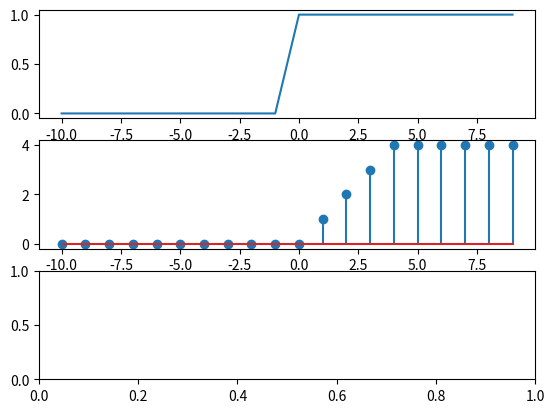

Here is the Python script that generated this plot: (Note: this script raises an exception after producing the figure.)
import numpy as np
import matplotlib.pyplot as plt
from scipy import signal

def r(n):
    a = []
    for i in range(-10, 10):
        if i<n:
            a.append(0)
            # print(i, ":", 0)
        else:
            # print(i, ":", i-n)
            a.append(i-n)
    return a

def u(n):
    a = []
    for i in range(-10, 10):
        if i<n:
            a.append(0)
            # print(i, ":", 0)
        else:
            a.append(1)
            # print(i, ":", 1)
    return a


# First signal
chart1 = plt.subplot(311)
x1 = np.arange(-10, 10, 1)
x = [x11 - x22 for (x11, x22) in zip(u(0), u(12))]
plt.plot(x1, x)

# Second signal
chart2 = plt.subplot(312)
x2 = np.arange(-10, 10, 1)
y = [y11 - y22 - y33 - y44 for (y11, y22, y33, y44) in zip(r(0), r(4), r(12), r(16))]
plt.stem(x2, y)

# Deconvolution
chart3 = plt.subplot(313)
x = np.arange(-19, 20, 1)
recovered, remainder = signal.deconvolve(x, y)
plt.stem(x,recovered)

# Show
plt.show()